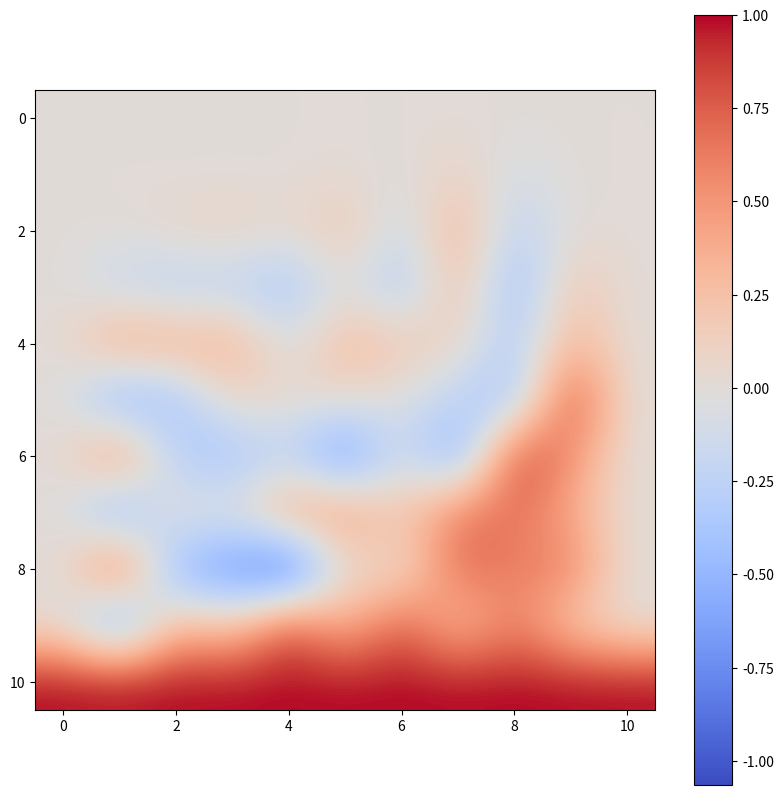

The script that saved this image:
import numpy as np
import matplotlib.pyplot as plt

# defining constants
length = 10
nodes = 11
dx = length / (nodes - 1)
dt = 0.01
nu = 0.1
alpha = 0.1
g = 9.81
Tfinal = 10

""" In order to find temerature of each point in the  grid, we have to also update stream function and vorticities."""

Psi = np.zeros((nodes, nodes))
Omega = np.zeros((nodes, nodes))
Temperature = np.zeros((nodes, nodes))

# initial conditions
Temperature[-1, :] = 1

for time in range(0, int(Tfinal/dt)):
    for i in range(1, nodes - 1):
        for j in range(1, nodes - 1):
            
            # updating vorticity
            
            Omega[i, j] = Omega[i, j] + (dt / dx**2 * ((Psi[i - 1, j] + Psi[i + 1, j]) * (Omega[i, j - 1] - Omega[i, j + 1]) / 4 
                            + (Psi[i, j - 1] - Psi[i, j + 1]) * (Omega[i - 1, j] - Omega[i + 1, j]) / 4
                            + nu/2 * (Omega[i, j - 1] + Omega[i, j + 1] + Omega[i - 1, j] + Omega[i + 1, j] - 4 * Omega[i, j]))
                            - g * dt * (Temperature[i-1, j] - Temperature[i+1, j]) /2*dx)
            
            
            #updating stream function
            
            Psi[i, j] = (Omega[i ,j] * dx**2 + Psi[i, j-1] + Psi[i, j+1] + Psi[i-1, j] + Psi[i+1, j]) / 4
            
            #Updating temperature taking u and v with central difference
            
            u = (Psi[i, j + 1] - Psi[i, j - 1]) / (2 * dx)
            v = (Psi[i + 1, j] - Psi[i - 1, j]) / (2 * dx)
            
            Temperature[i,j] = Temperature[i,j] + dt* ( alpha * (Temperature[i, j - 1] + Temperature[i, j + 1] + Temperature[i - 1, j] + Temperature[i + 1, j] - 4 * Temperature[i, j]) / 2*dx- v*(Temperature[i, j + 1] - Temperature[i, j - 1]) / (2 * dx) - u*(Temperature[i + 1, j] - Temperature[i - 1, j]) / (2 * dx))
            
    if time % 100 == 0:
        print("time elapsed " + str(time*dt))
# plotting the results
plt.figure(figsize=(10, 10))
plt.imshow(Temperature, cmap='coolwarm', interpolation='bicubic')
plt.colorbar()
plt.show()
